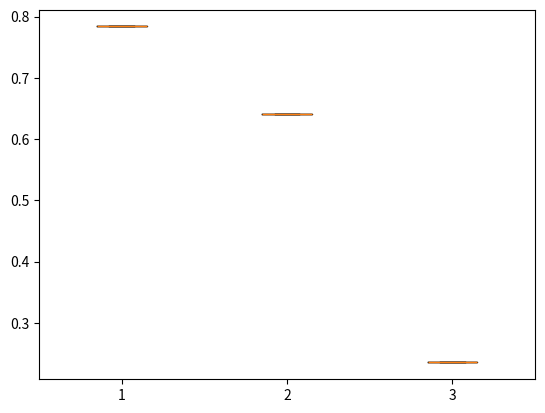

Python code for this plot:
# -*- coding: utf-8 -*-
"""
Created on Mon Dec 16 15:02:20 2019

[redacted]
"""

import numpy as np
import matplotlib.cbook as cbook
import matplotlib.pyplot as plt

#data = np.random.rand(1, 5760000)
data = np.random.rand(1, 3)
#avg = np.average(data)
#fq, median, tq = np.quantile(data, [0.25, 0.5, 0.75])
#dmin, dmax = np.min(data), np.max(data)
#
#manual_stats = dict(zip(['label', 'mean', 'iqr', 'cilo', 'cihi', 'whishi', 'whislo', 'fliers', 'q1', 'med', 'q3'], ["test", avg, tq - fq, None, None, None, tq, median, fq]))
#
#stats = cbook.boxplot_stats(data)

fig, ax = plt.subplots()
ax.boxplot(data)

plt.show()